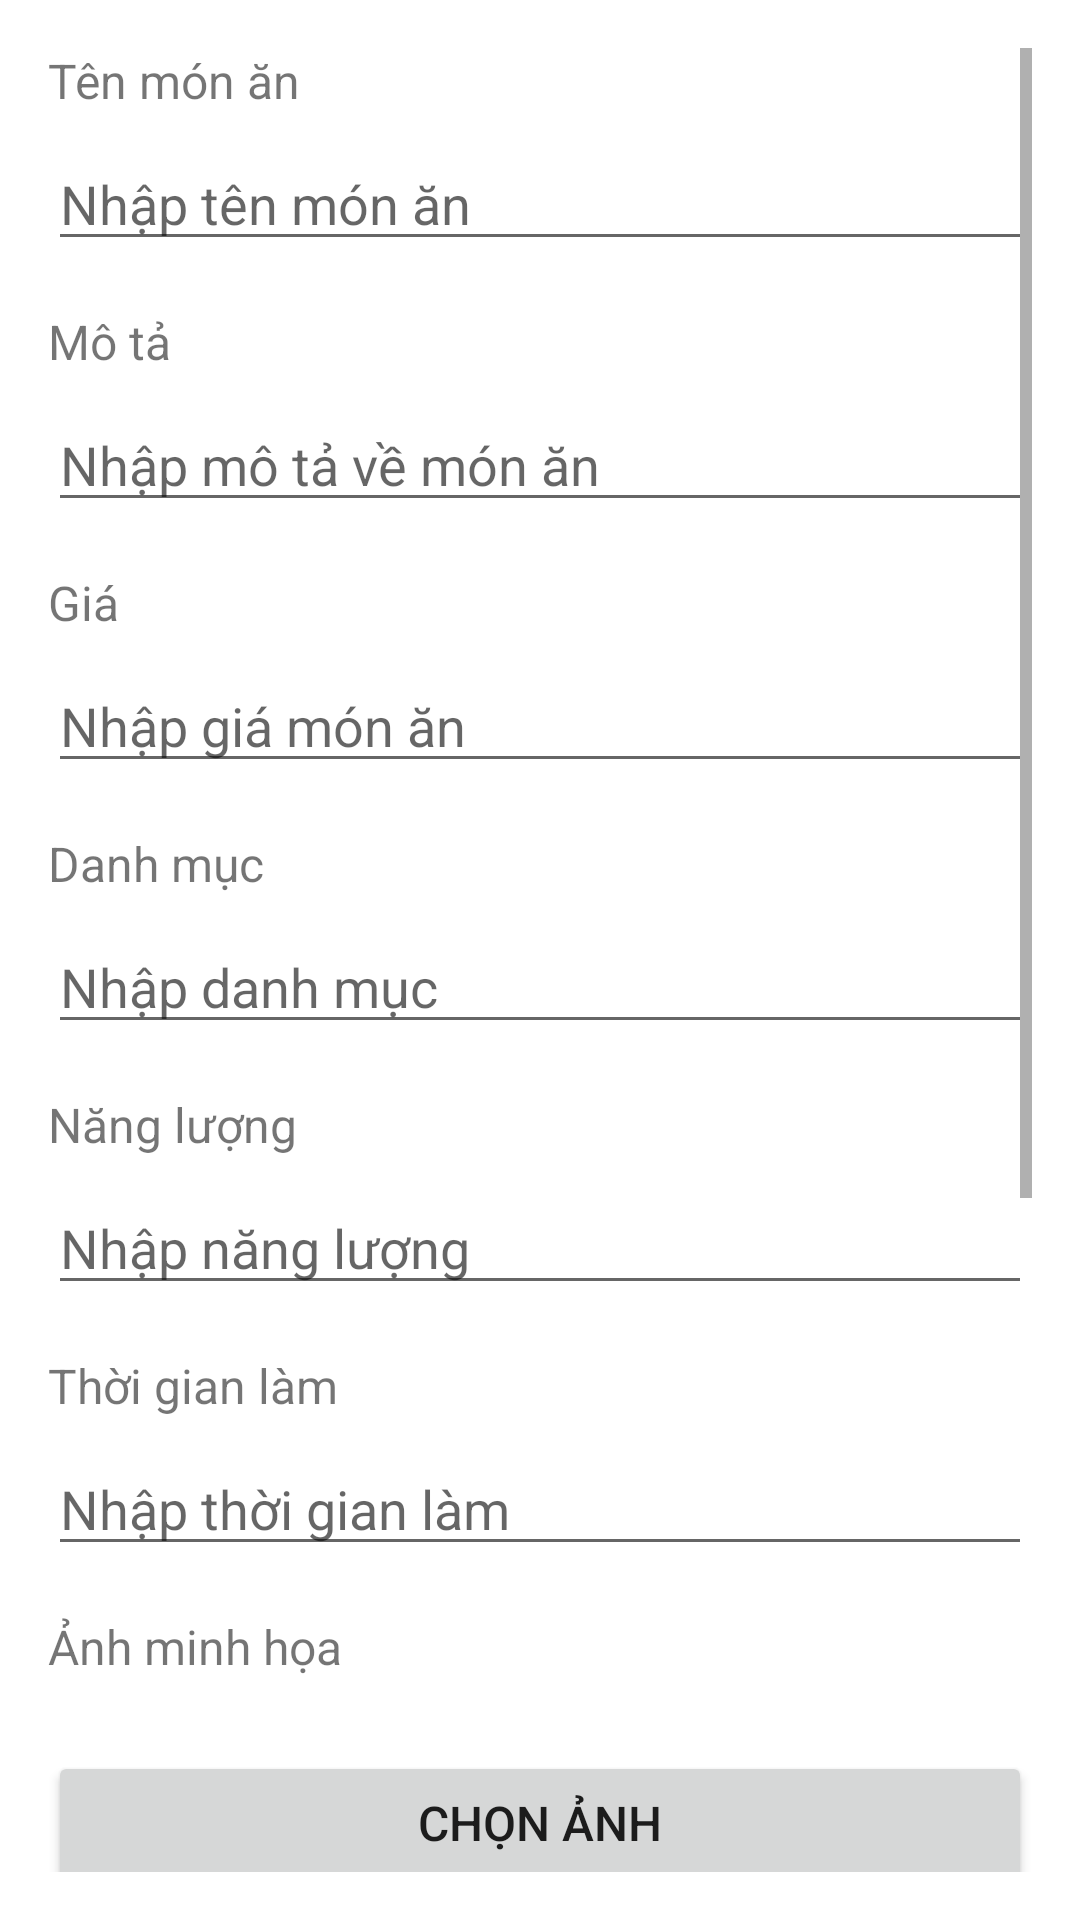

Here is an Android app screen rendered from its layout file. Give the layout XML and the strings, colors and styles it references.
<!-- AndroidManifest.xml: application theme Theme.DatDoAnOnline -->
<!-- res/layout/activity_admin_add_food.xml -->
<?xml version="1.0" encoding="utf-8"?>
<ScrollView xmlns:android="http://schemas.android.com/apk/res/android"
    android:layout_width="match_parent"
    android:layout_height="wrap_content"
    android:padding="16dp">

    <LinearLayout
        android:orientation="vertical"
        android:layout_width="match_parent"
        android:layout_height="wrap_content">

        <TextView
            android:layout_width="wrap_content"
            android:layout_height="wrap_content"
            android:text="Tên món ăn"
            android:textSize="16sp"
            android:layout_marginBottom="8dp"/>

        <EditText
            android:id="@+id/txt_name"
            android:layout_width="match_parent"
            android:layout_height="wrap_content"
            android:hint="Nhập tên món ăn" />

        <TextView
            android:layout_width="wrap_content"
            android:layout_height="wrap_content"
            android:text="Mô tả"
            android:textSize="16sp"
            android:layout_marginTop="16dp"
            android:layout_marginBottom="8dp"/>

        <EditText
            android:id="@+id/txt_mo_ta"
            android:layout_width="match_parent"
            android:layout_height="wrap_content"
            android:hint="Nhập mô tả về món ăn" />

        <TextView
            android:layout_width="wrap_content"
            android:layout_height="wrap_content"
            android:text="Giá"
            android:textSize="16sp"
            android:layout_marginTop="16dp"
            android:layout_marginBottom="8dp"/>

        <EditText
            android:id="@+id/txt_gia"
            android:layout_width="match_parent"
            android:layout_height="wrap_content"
            android:hint="Nhập giá món ăn"
            android:inputType="numberDecimal" />

        <TextView
            android:layout_width="wrap_content"
            android:layout_height="wrap_content"
            android:text="Danh mục"
            android:textSize="16sp"
            android:layout_marginTop="16dp"
            android:layout_marginBottom="8dp"/>

        <EditText
            android:id="@+id/txt_danh_muc"
            android:layout_width="match_parent"
            android:layout_height="wrap_content"
            android:hint="Nhập danh mục" />

        
        <TextView
            android:layout_width="wrap_content"
            android:layout_height="wrap_content"
            android:text="Năng lượng"
            android:textSize="16sp"
            android:layout_marginTop="16dp"
            android:layout_marginBottom="8dp"/>

        <EditText
            android:id="@+id/txt_nang_luong"
            android:layout_width="match_parent"
            android:layout_height="wrap_content"
            android:hint="Nhập năng lượng"
            android:inputType="date" />

        <TextView
            android:layout_width="wrap_content"
            android:layout_height="wrap_content"
            android:text="Thời gian làm"
            android:textSize="16sp"
            android:layout_marginTop="16dp"
            android:layout_marginBottom="8dp"/>

        <EditText
            android:id="@+id/txt_tgian_lam"
            android:layout_width="match_parent"
            android:layout_height="wrap_content"
            android:hint="Nhập thời gian làm"
            android:inputType="number" />

        <TextView
            android:layout_width="wrap_content"
            android:layout_height="wrap_content"
            android:text="Ảnh minh họa"
            android:textSize="16sp"
            android:layout_marginTop="16dp"
            android:layout_marginBottom="8dp"/>

        <Button
            android:layout_width="match_parent"
            android:layout_height="wrap_content"
            android:textSize="16sp"
            android:layout_marginTop="16dp"
            android:layout_marginBottom="8dp"
            android:text="Chọn ảnh"
            android:id="@+id/btn_anh">
        </Button>

        <ImageView
            android:id="@+id/img_preview"
            android:layout_width="200dp"
            android:layout_height="200dp"
            android:layout_marginTop="16dp"
            android:scaleType="centerCrop"
            android:src="@drawable/ic_launcher_background" /> 

        

        <TextView
            android:layout_width="wrap_content"
            android:layout_height="wrap_content"
            android:text="Số lương"
            android:textSize="16sp"
            android:layout_marginTop="16dp"
            android:layout_marginBottom="8dp"/>

        <EditText
            android:id="@+id/txt_sl"
            android:layout_width="match_parent"
            android:layout_height="wrap_content"
            android:hint="Nhập số lượng"
            android:inputType="number" />

        <LinearLayout
            android:layout_width="match_parent"
            android:layout_height="wrap_content"
            android:orientation="horizontal"
            android:gravity="end"
            android:layout_marginTop="24dp">

            <Button
                android:id="@+id/btn_Luu"
                android:layout_width="wrap_content"
                android:layout_height="wrap_content"
                android:text="Lưu"
                android:backgroundTint="@color/green"/>

        </LinearLayout>

    </LinearLayout>
</ScrollView>
<!-- resources referenced by this layout -->
<resources>
  <color name="green">#18a73e</color>
  <style name="Theme.DatDoAnOnline" parent="Theme.MaterialComponents.DayNight.DarkActionBar" />
</resources>
